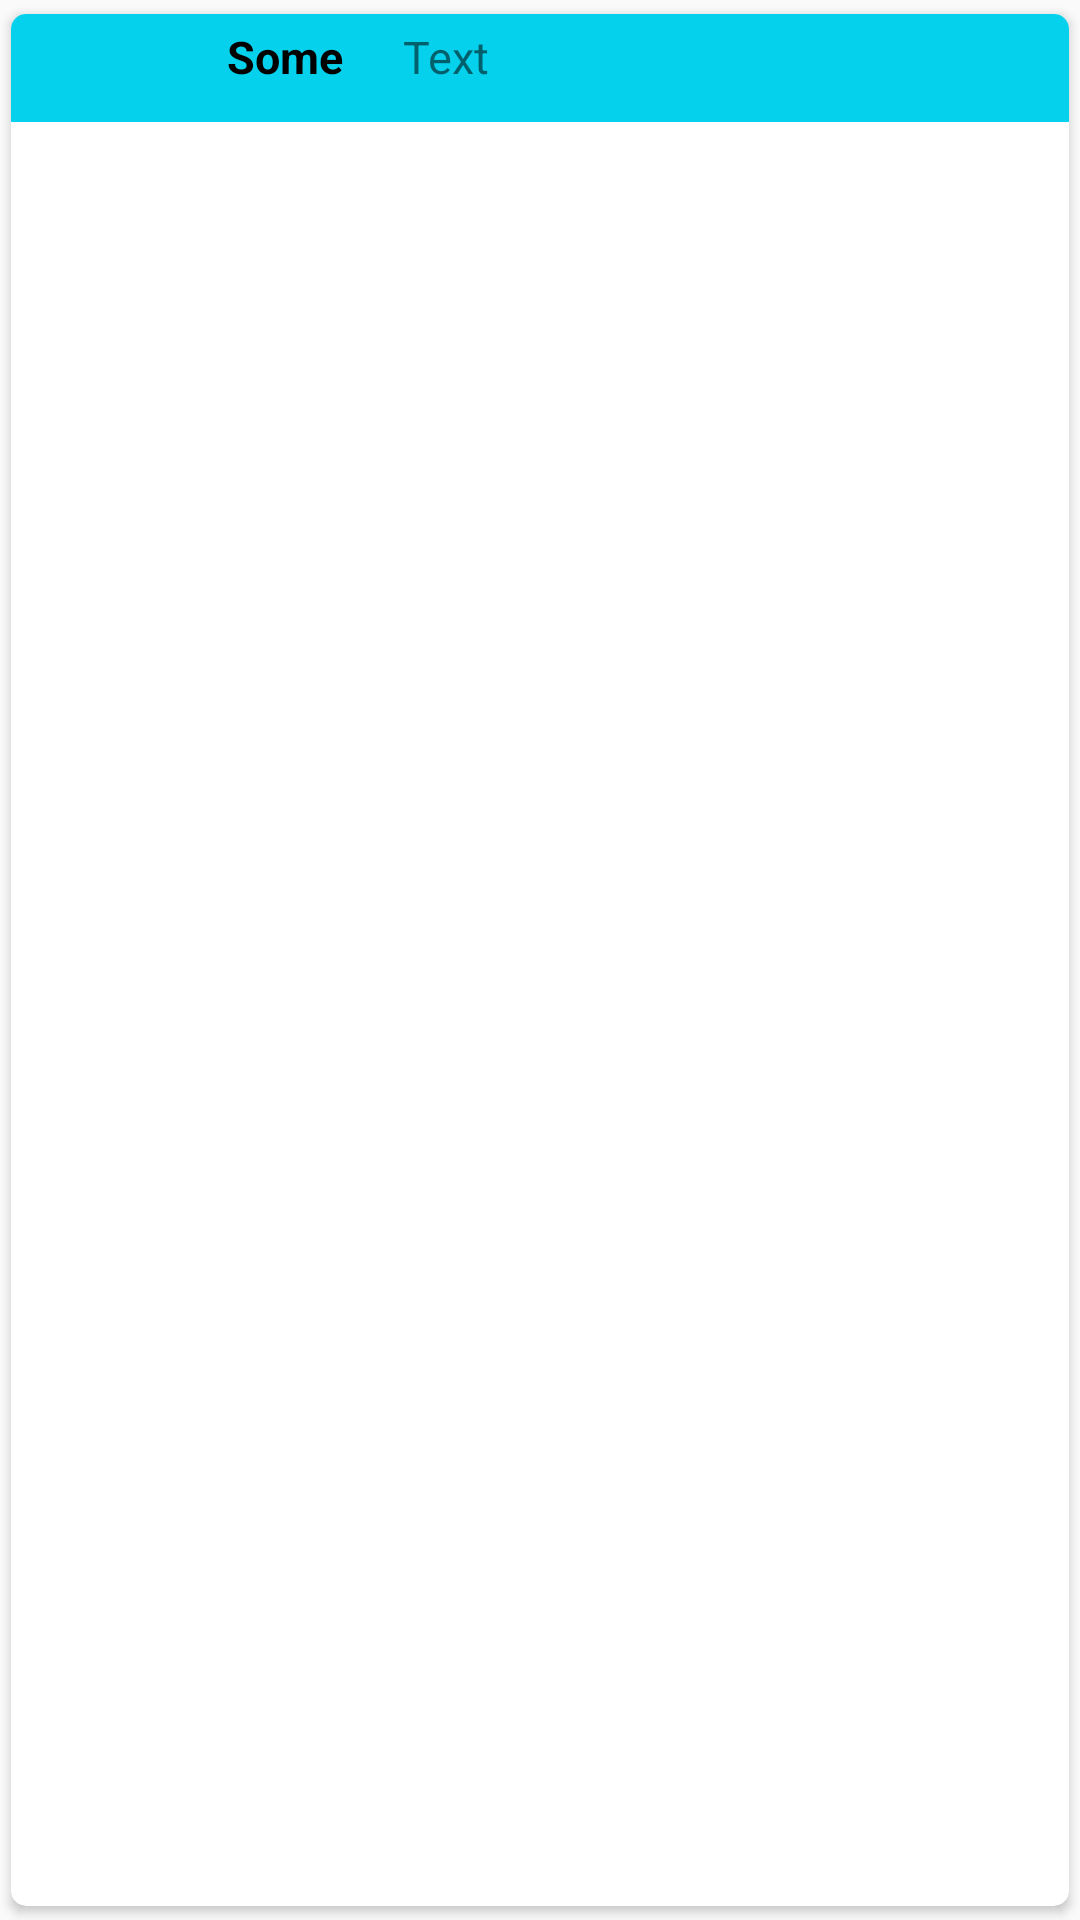

Here is an Android app screen rendered from its layout file. Give the layout XML and the strings, colors and styles it references.
<!-- AndroidManifest.xml: application theme Theme.AppCompat.Light.NoActionBar -->
<!-- res/layout/recycler_view1.xml -->
<?xml version="1.0" encoding="utf-8"?>
    <androidx.cardview.widget.CardView
    app:cardUseCompatPadding="true"
    android:elevation="4dp"
    app:cardCornerRadius="5dp"
    xmlns:app="http://schemas.android.com/apk/res-auto"
    android:layout_height="wrap_content"
    android:layout_width="match_parent"
    android:background="@color/teal_200"
    xmlns:android="http://schemas.android.com/apk/res/android">


    <RelativeLayout
    android:layout_height="wrap_content"
    android:layout_width="match_parent"
    android:background="@color/teal_200"
    android:padding="2dp">

    <ImageView
        android:layout_height="30dp"
        android:layout_width="30dp"
        android:src="@mipmap/ic_launcher"
        android:layout_marginTop="2dp"
        android:layout_marginStart="20dp"
        android:layout_alignParentTop="true"
        android:layout_alignParentStart="true"
        android:id="@+id/img1"
        android:contentDescription="@string/some" />

    <TextView
        android:id="@+id/t1"
        android:layout_width="wrap_content"
        android:layout_height="wrap_content"
        android:layout_alignParentTop="true"
        android:layout_marginStart="20dp"
        android:layout_marginTop="2dp"
        android:layout_toEndOf="@+id/img1"
        android:gravity="center_vertical"
        android:text="@string/some"
        android:textColor="#000"
        android:textSize="15sp"
        android:textStyle="bold" />

    <TextView
        android:id="@+id/t2"
        android:layout_width="wrap_content"
        android:layout_height="wrap_content"
        android:layout_alignParentTop="true"
        android:layout_marginStart="20dp"
        android:layout_marginTop="2dp"
        android:layout_toEndOf="@+id/t1"
        android:text="@string/text"
        android:textSize="15sp" />

</RelativeLayout>

</androidx.cardview.widget.CardView>
<!-- resources referenced by this layout -->
<resources>
  <color name="teal_200">#05D1EC</color>
  <string name="some">Some</string>
  <string name="text">Text</string>
</resources>
